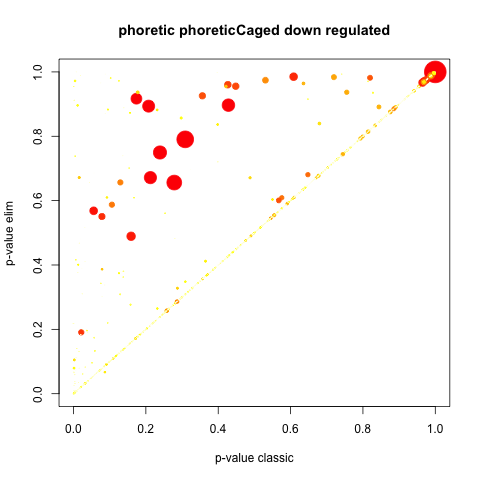

Source data for this figure (header and first rows):
GO.ID, Term, Annotated, Significant, Expected, Rank in classicFisher, classicFisher, classicKS, elimKS
GO:0009408, response to heat, 32, 6, 1.92, 32, 0.01033, 4.5e-05, 4.5e-05
GO:0006457, protein folding, 60, 8, 3.59, 78, 0.02461, 0.00012, 0.00012
GO:0006030, chitin metabolic process, 32, 8, 1.92, 1, 0.00042, 0.00051, 0.00051
GO:0006979, response to oxidative stress, 45, 6, 2.69, 153, 0.04903, 0.00202, 0.00202
GO:0006412, translation, 180, 11, 10.78, 1134, 0.5193, 0.00253, 0.00253
